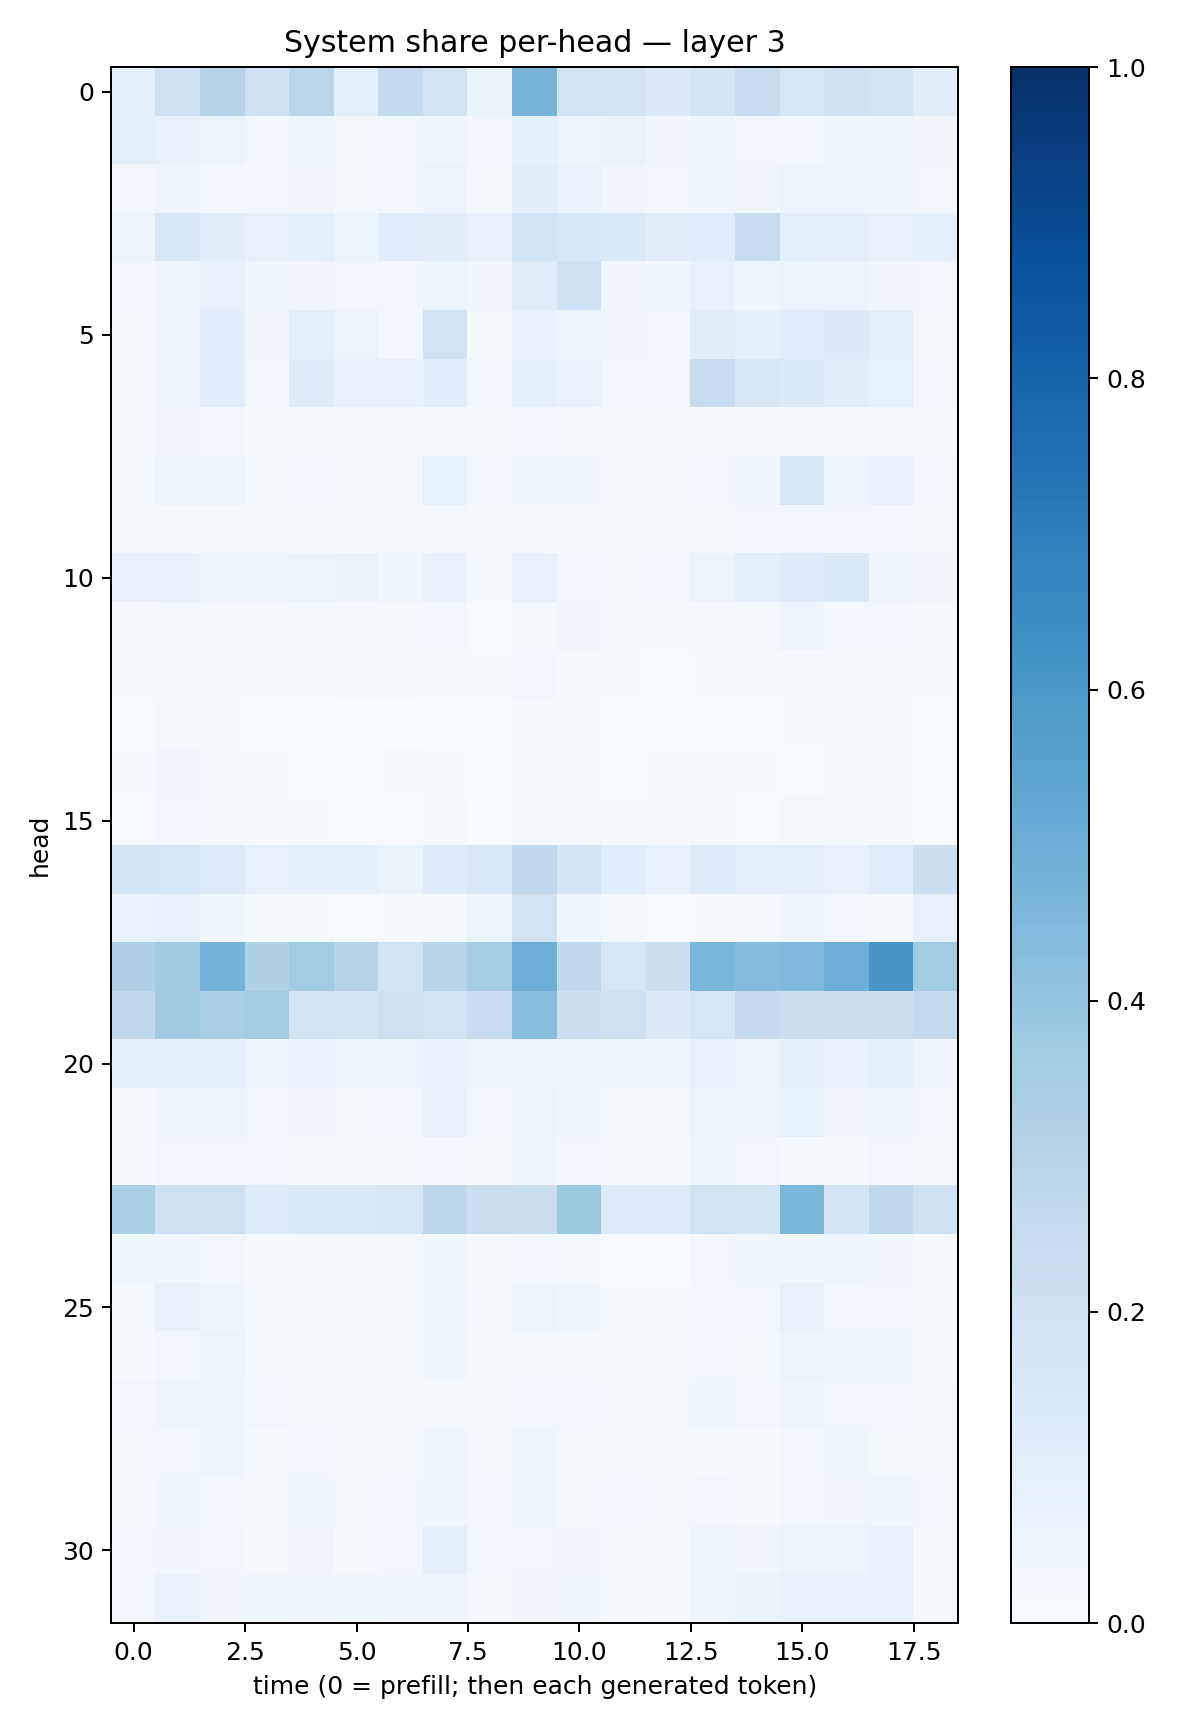

Data behind this chart, as committed beside it:
0.09089238, 0.20912427, 0.30222356, 0.20553738, 0.28471637, 0.099288315, 0.25703663, 0.1888767, 0.06256041, 0.4673747, 0.19069152, 0.17211369, 0.12775987, 0.17087685, 0.23945104, 0.15944585, 0.20234309, 0.17967716, 0.101779446
0.09105, 0.07326, 0.05227, 0.0298, 0.03632, 0.01784, 0.02987, 0.04329, 0.02813, 0.08736, 0.05291, 0.06263, 0.03219, 0.04827, 0.02511, 0.02431, 0.03721, 0.04197, 0.0328
0.02352, 0.04465, 0.0301, 0.02838, 0.03351, 0.01904, 0.03074, 0.056, 0.02243, 0.1028, 0.06968, 0.03399, 0.02768, 0.04213, 0.03412, 0.05254, 0.04403, 0.04034, 0.02783
0.0574, 0.1518, 0.1115, 0.08133, 0.09205, 0.05154, 0.1087, 0.105, 0.07209, 0.1789, 0.1559, 0.137, 0.1052, 0.1171, 0.2345, 0.09814, 0.09945, 0.07966, 0.08601
0.02919, 0.04825, 0.08172, 0.03689, 0.03296, 0.02346, 0.03112, 0.05257, 0.03273, 0.11, 0.2, 0.03215, 0.03593, 0.07177, 0.04293, 0.06188, 0.05641, 0.03235, 0.03118
0.01197, 0.03987, 0.117, 0.03156, 0.1012, 0.05815, 0.02513, 0.194, 0.01794, 0.07553, 0.05892, 0.03431, 0.02368, 0.1106, 0.0919, 0.1151, 0.1291, 0.1007, 0.01745
0.02044, 0.04926, 0.108, 0.03001, 0.1204, 0.07651, 0.0736, 0.1074, 0.02721, 0.09203, 0.06834, 0.02721, 0.02497, 0.238, 0.1504, 0.1375, 0.1121, 0.08425, 0.02671
0.01894, 0.03448, 0.0241, 0.01073, 0.01472, 0.008459, 0.01428, 0.01379, 0.0142, 0.02396, 0.01978, 0.009085, 0.008282, 0.02032, 0.02122, 0.01574, 0.01984, 0.018, 0.01261
0.02292, 0.05325, 0.06194, 0.02213, 0.02529, 0.0178, 0.0193, 0.08365, 0.02797, 0.04334, 0.04078, 0.01013, 0.01579, 0.02954, 0.03929, 0.1488, 0.0501, 0.07132, 0.02836
0.02304, 0.01421, 0.0129, 0.009454, 0.01507, 0.01184, 0.01285, 0.01743, 0.01301, 0.01215, 0.01155, 0.01331, 0.01084, 0.02264, 0.02365, 0.0258, 0.02376, 0.03061, 0.02341
0.07652, 0.07182, 0.04427, 0.045, 0.05328, 0.06606, 0.03821, 0.07687, 0.02205, 0.07266, 0.02579, 0.02224, 0.02526, 0.05587, 0.09613, 0.1203, 0.145, 0.05842, 0.03365
0.008142, 0.0227, 0.02002, 0.0105, 0.02008, 0.008979, 0.008698, 0.02626, 0.005208, 0.02172, 0.0314, 0.01109, 0.008256, 0.01631, 0.02067, 0.05018, 0.02575, 0.02717, 0.008036
0.0156, 0.02256, 0.01389, 0.01033, 0.01098, 0.008275, 0.008382, 0.01012, 0.007899, 0.02469, 0.01301, 0.009967, 0.007023, 0.009452, 0.01015, 0.01125, 0.008645, 0.01275, 0.01107
0.007163, 0.01682, 0.01213, 0.006487, 0.005617, 0.002896, 0.003371, 0.006459, 0.005083, 0.01316, 0.009485, 0.004275, 0.004728, 0.005565, 0.006037, 0.01317, 0.009168, 0.008678, 0.005826
0.0156, 0.03153, 0.01492, 0.01005, 0.007503, 0.006936, 0.0135, 0.00957, 0.004515, 0.01205, 0.008261, 0.006811, 0.007814, 0.01325, 0.01218, 0.00753, 0.01081, 0.009971, 0.006805
0.004416, 0.02408, 0.01789, 0.008211, 0.01128, 0.005733, 0.006168, 0.01097, 0.002288, 0.02053, 0.01801, 0.008628, 0.008812, 0.01687, 0.006815, 0.01895, 0.01232, 0.009268, 0.002789
0.1697, 0.1613, 0.1247, 0.08149, 0.08904, 0.08786, 0.06364, 0.1178, 0.1463, 0.2669, 0.1725, 0.1086, 0.07681, 0.1216, 0.09957, 0.09062, 0.07139, 0.1154, 0.2129
0.06838, 0.07367, 0.03699, 0.01589, 0.01178, 0.007276, 0.01372, 0.01698, 0.05759, 0.1937, 0.03922, 0.01934, 0.007677, 0.01154, 0.01212, 0.04238, 0.02505, 0.01919, 0.08043
0.3245, 0.3679, 0.4764, 0.3213, 0.3641, 0.3034, 0.1943, 0.2907, 0.3523, 0.4984, 0.2734, 0.1595, 0.2117, 0.4625, 0.4341, 0.449, 0.4976, 0.6083, 0.3662
0.2752, 0.3694, 0.3376, 0.3574, 0.1868, 0.1797, 0.2042, 0.191, 0.2398, 0.4294, 0.2158, 0.2095, 0.13, 0.1619, 0.2507, 0.2206, 0.2246, 0.2191, 0.2607
0.09874, 0.08783, 0.09197, 0.05359, 0.06968, 0.05422, 0.05938, 0.07468, 0.06099, 0.06054, 0.05311, 0.04155, 0.0438, 0.07538, 0.05246, 0.09176, 0.07338, 0.08677, 0.04073
0.01502, 0.039, 0.05359, 0.02461, 0.03372, 0.02257, 0.03107, 0.07047, 0.02632, 0.06009, 0.0444, 0.02042, 0.02184, 0.05652, 0.06052, 0.0832, 0.03313, 0.04375, 0.02571
0.015, 0.02746, 0.03046, 0.02357, 0.01446, 0.01256, 0.01556, 0.02711, 0.01981, 0.04426, 0.02572, 0.02192, 0.0206, 0.03969, 0.02468, 0.01301, 0.01188, 0.02478, 0.02226
0.3357, 0.209, 0.2041, 0.1175, 0.1424, 0.1421, 0.1519, 0.2831, 0.2251, 0.2188, 0.3768, 0.1237, 0.122, 0.1891, 0.1735, 0.4589, 0.1749, 0.2727, 0.2007
0.03671, 0.03841, 0.03066, 0.01529, 0.02036, 0.01043, 0.01931, 0.03719, 0.01216, 0.02579, 0.02264, 0.007187, 0.006583, 0.0261, 0.0358, 0.0389, 0.04269, 0.03193, 0.01331
0.02251, 0.07395, 0.04102, 0.023, 0.01946, 0.01266, 0.01927, 0.04089, 0.01426, 0.04838, 0.03569, 0.01364, 0.01462, 0.02746, 0.03039, 0.07053, 0.02957, 0.02475, 0.01358
0.00844, 0.02803, 0.05202, 0.02032, 0.02024, 0.014, 0.01915, 0.03823, 0.01725, 0.021, 0.02262, 0.02314, 0.01357, 0.02658, 0.01904, 0.05293, 0.03782, 0.03566, 0.01197
0.03025, 0.04359, 0.04843, 0.02629, 0.02171, 0.01438, 0.02146, 0.02258, 0.01993, 0.02959, 0.02762, 0.01983, 0.01705, 0.03544, 0.03072, 0.04298, 0.02718, 0.02939, 0.01659
0.01867, 0.03018, 0.03938, 0.01226, 0.02839, 0.01191, 0.01778, 0.04293, 0.01638, 0.04224, 0.01785, 0.01625, 0.01054, 0.01433, 0.01093, 0.02763, 0.0381, 0.01821, 0.02088
0.01235, 0.03593, 0.03116, 0.02115, 0.03667, 0.0161, 0.02584, 0.04663, 0.03099, 0.04651, 0.01962, 0.02585, 0.01929, 0.02722, 0.01255, 0.02409, 0.03363, 0.0402, 0.02944
0.02546, 0.032, 0.02801, 0.01533, 0.03305, 0.01029, 0.02619, 0.08904, 0.02449, 0.02867, 0.03236, 0.01498, 0.009128, 0.04732, 0.03393, 0.06163, 0.0529, 0.07111, 0.01837
0.02739, 0.06877, 0.03205, 0.03574, 0.04072, 0.03625, 0.04535, 0.04855, 0.01711, 0.03446, 0.04125, 0.01436, 0.02263, 0.04995, 0.06401, 0.07174, 0.07725, 0.07163, 0.01819
